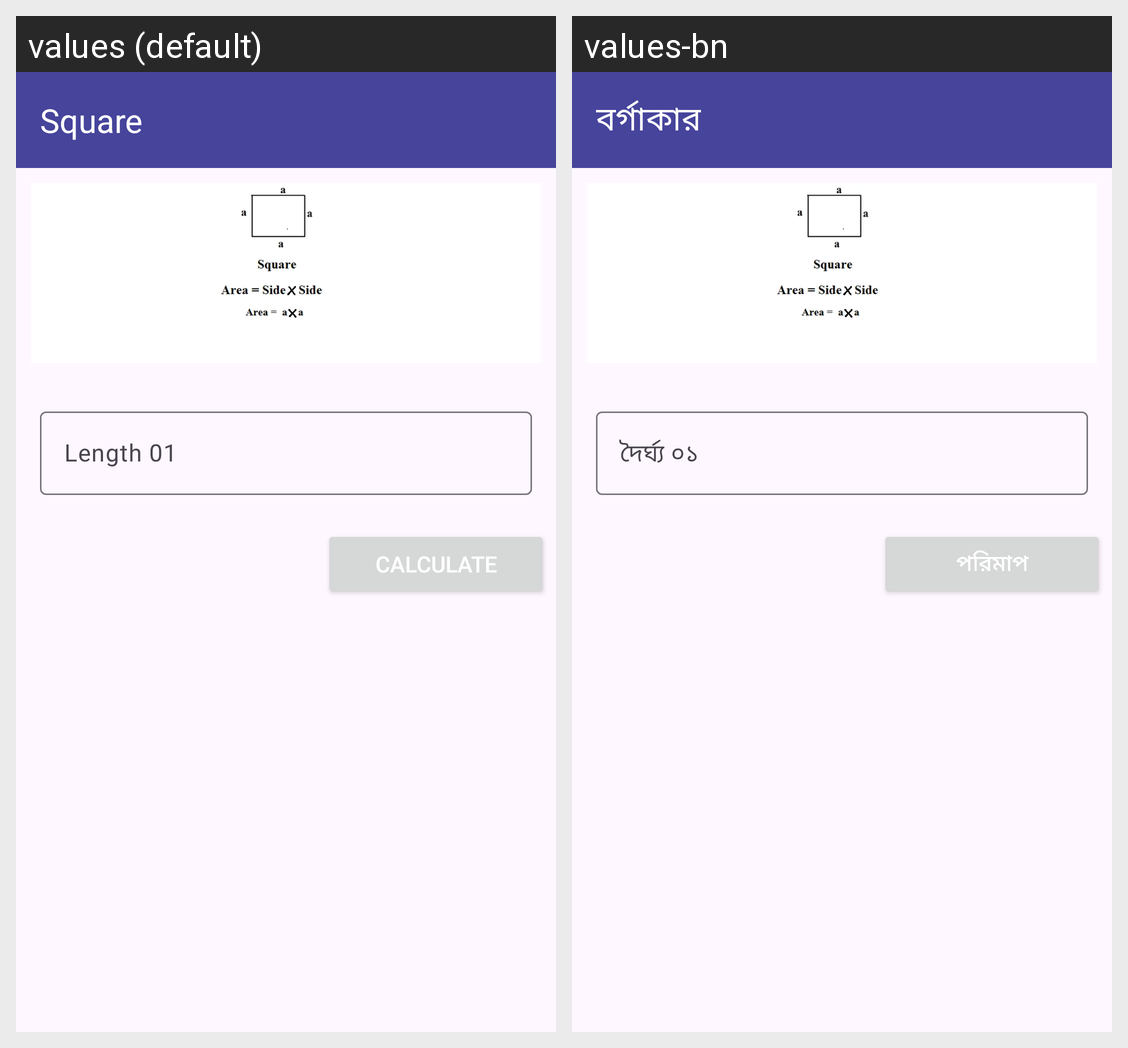

This grid shows one Android layout under two languages. Give, for every string resource on the screen, its name, the default text and each shown locale's text.
Android screen res/layout/activity_square.xml rendered under 2 locales, left to right: values (default), values-bn. Device: Nexus 5 (rendered at 1080×1920; each locale shown at half size, 540×960, under a caption strip naming it); theme Theme.SotMAsia2024.
Strings drawn on this screen, with the default value and each locale's value (text and hints the layout hard-codes, and strings that could not be matched under every locale, appear in the picture but are not listed):

square
  values: Square
  values-bn: বর্গাকার

oblong_Hight1
  values: Length 01
  values-bn: দৈর্ঘ্য ০১

calculate
  values: Calculate
  values-bn: পরিমাপ
